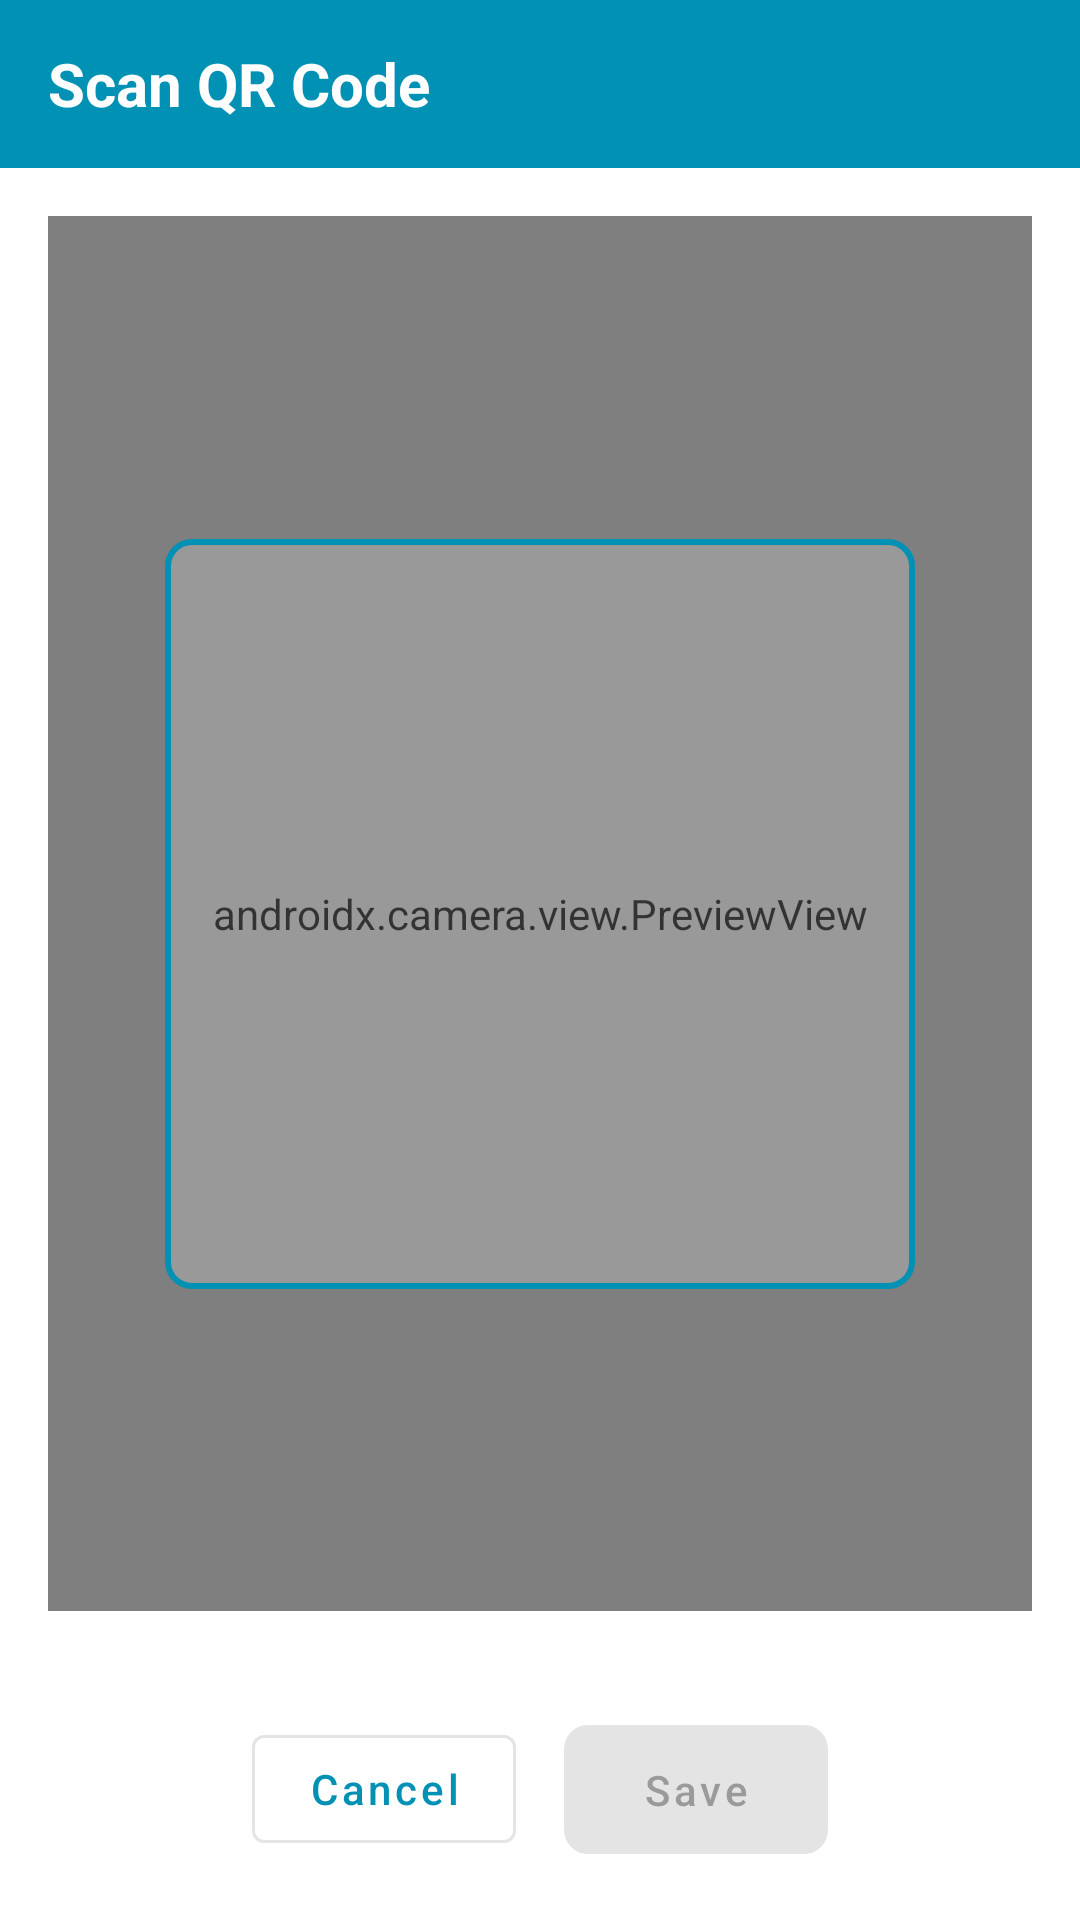

This screen was rendered from an Android layout file. Write that file and the resources it references.
<!-- AndroidManifest.xml: application theme Theme.StockSmart -->
<!-- res/layout/activity_qr_scanner.xml -->
<?xml version="1.0" encoding="utf-8"?>
<androidx.constraintlayout.widget.ConstraintLayout
    xmlns:android="http://schemas.android.com/apk/res/android"
    xmlns:app="http://schemas.android.com/apk/res-auto"
    android:layout_width="match_parent"
    android:layout_height="match_parent"
    android:background="@color/white">

    
    <com.google.android.material.appbar.AppBarLayout
        android:id="@+id/appBarLayout"
        android:layout_width="match_parent"
        android:layout_height="wrap_content"
        android:background="@color/primary"
        app:layout_constraintTop_toTopOf="parent">

        <androidx.appcompat.widget.Toolbar
            android:id="@+id/toolbar"
            android:layout_width="match_parent"
            android:layout_height="?attr/actionBarSize"
            android:paddingStart="16dp"
            android:paddingEnd="16dp">

            <TextView
                android:layout_width="wrap_content"
                android:layout_height="wrap_content"
                android:text="Scan QR Code"
                android:textColor="@color/white"
                android:textSize="20sp"
                android:textStyle="bold" />

        </androidx.appcompat.widget.Toolbar>
    </com.google.android.material.appbar.AppBarLayout>

    
    <androidx.camera.view.PreviewView
        android:id="@+id/previewView"
        android:layout_width="0dp"
        android:layout_height="0dp"
        android:layout_margin="16dp"
        app:layout_constraintTop_toBottomOf="@id/appBarLayout"
        app:layout_constraintBottom_toTopOf="@id/buttonContainer"
        app:layout_constraintStart_toStartOf="parent"
        app:layout_constraintEnd_toEndOf="parent"/>

    
    <View
        android:id="@+id/overlay"
        android:layout_width="250dp"
        android:layout_height="250dp"
        android:background="@drawable/scanner_overlay"
        app:layout_constraintTop_toTopOf="@id/previewView"
        app:layout_constraintBottom_toBottomOf="@id/previewView"
        app:layout_constraintStart_toStartOf="@id/previewView"
        app:layout_constraintEnd_toEndOf="@id/previewView"/>

    
    <LinearLayout
        android:id="@+id/buttonContainer"
        android:layout_width="match_parent"
        android:layout_height="wrap_content"
        android:orientation="horizontal"
        android:padding="16dp"
        android:gravity="center"
        app:layout_constraintBottom_toBottomOf="parent">

        <com.google.android.material.button.MaterialButton
            android:id="@+id/btnCancel"
            android:layout_width="wrap_content"
            android:layout_height="wrap_content"
            android:layout_marginEnd="8dp"
            android:text="Cancel"
            style="@style/Widget.MaterialComponents.Button.OutlinedButton"/>

        <com.google.android.material.button.MaterialButton
            android:id="@+id/btnSave"
            android:layout_width="wrap_content"
            android:layout_height="wrap_content"
            android:layout_marginStart="8dp"
            android:text="Save"
            android:enabled="false"/>

    </LinearLayout>

</androidx.constraintlayout.widget.ConstraintLayout>
<!-- resources referenced by this layout -->
<resources>
  <color name="primary">#0191B4</color>
  <color name="white">#FFFFFF</color>
  <!-- drawable scanner_overlay (drawable) -->
  <?xml version="1.0" encoding="utf-8"?>
  <shape xmlns:android="http://schemas.android.com/apk/res/android"
      android:shape="rectangle">
      <stroke
          android:width="2dp"
          android:color="@color/primary" />
      <corners android:radius="8dp" />
      <solid android:color="#33FFFFFF" />
  </shape>
  <style name="Theme.StockSmart" parent="Theme.MaterialComponents.Light.NoActionBar">
          
          <item name="colorPrimary">@color/primary</item>
          <item name="colorPrimaryVariant">@color/primary_dark</item>
          <item name="colorOnPrimary">@color/white</item>
  
          
          <item name="colorSecondary">@color/accent</item>
          <item name="colorSecondaryVariant">@color/accent</item>
          <item name="colorOnSecondary">@color/black</item>
  
          
          <item name="android:statusBarColor">@color/primary_dark</item>
  
          
          <item name="android:colorBackground">@color/background</item>
          <item name="colorSurface">@color/white</item>
          <item name="colorOnSurface">@color/text_primary</item>
  
          
          <item name="android:textColorPrimary">@color/text_primary</item>
          <item name="android:textColorSecondary">@color/text_secondary</item>
  
          
          <item name="materialButtonStyle">@style/Widget.StockSmart.Button</item>
          <item name="textInputStyle">@style/Widget.StockSmart.TextInputLayout</item>
      </style>
  <color name="primary_dark">#016D88</color>
  <color name="accent">#35BBCA</color>
  <color name="black">#000000</color>
  <color name="background">#FCFEFF</color>
  <color name="text_primary">#212121</color>
  <color name="text_secondary">#757575</color>
  <style name="Widget.StockSmart.Button" parent="Widget.MaterialComponents.Button">
          <item name="android:textAllCaps">false</item>
          <item name="android:paddingLeft">24dp</item>
          <item name="android:paddingRight">24dp</item>
          <item name="android:paddingTop">12dp</item>
          <item name="android:paddingBottom">12dp</item>
          <item name="cornerRadius">8dp</item>
      </style>
  <style name="Widget.StockSmart.TextInputLayout" parent="Widget.MaterialComponents.TextInputLayout.OutlinedBox">
          <item name="boxStrokeColor">@color/primary</item>
          <item name="hintTextColor">@color/primary</item>
      </style>
</resources>
